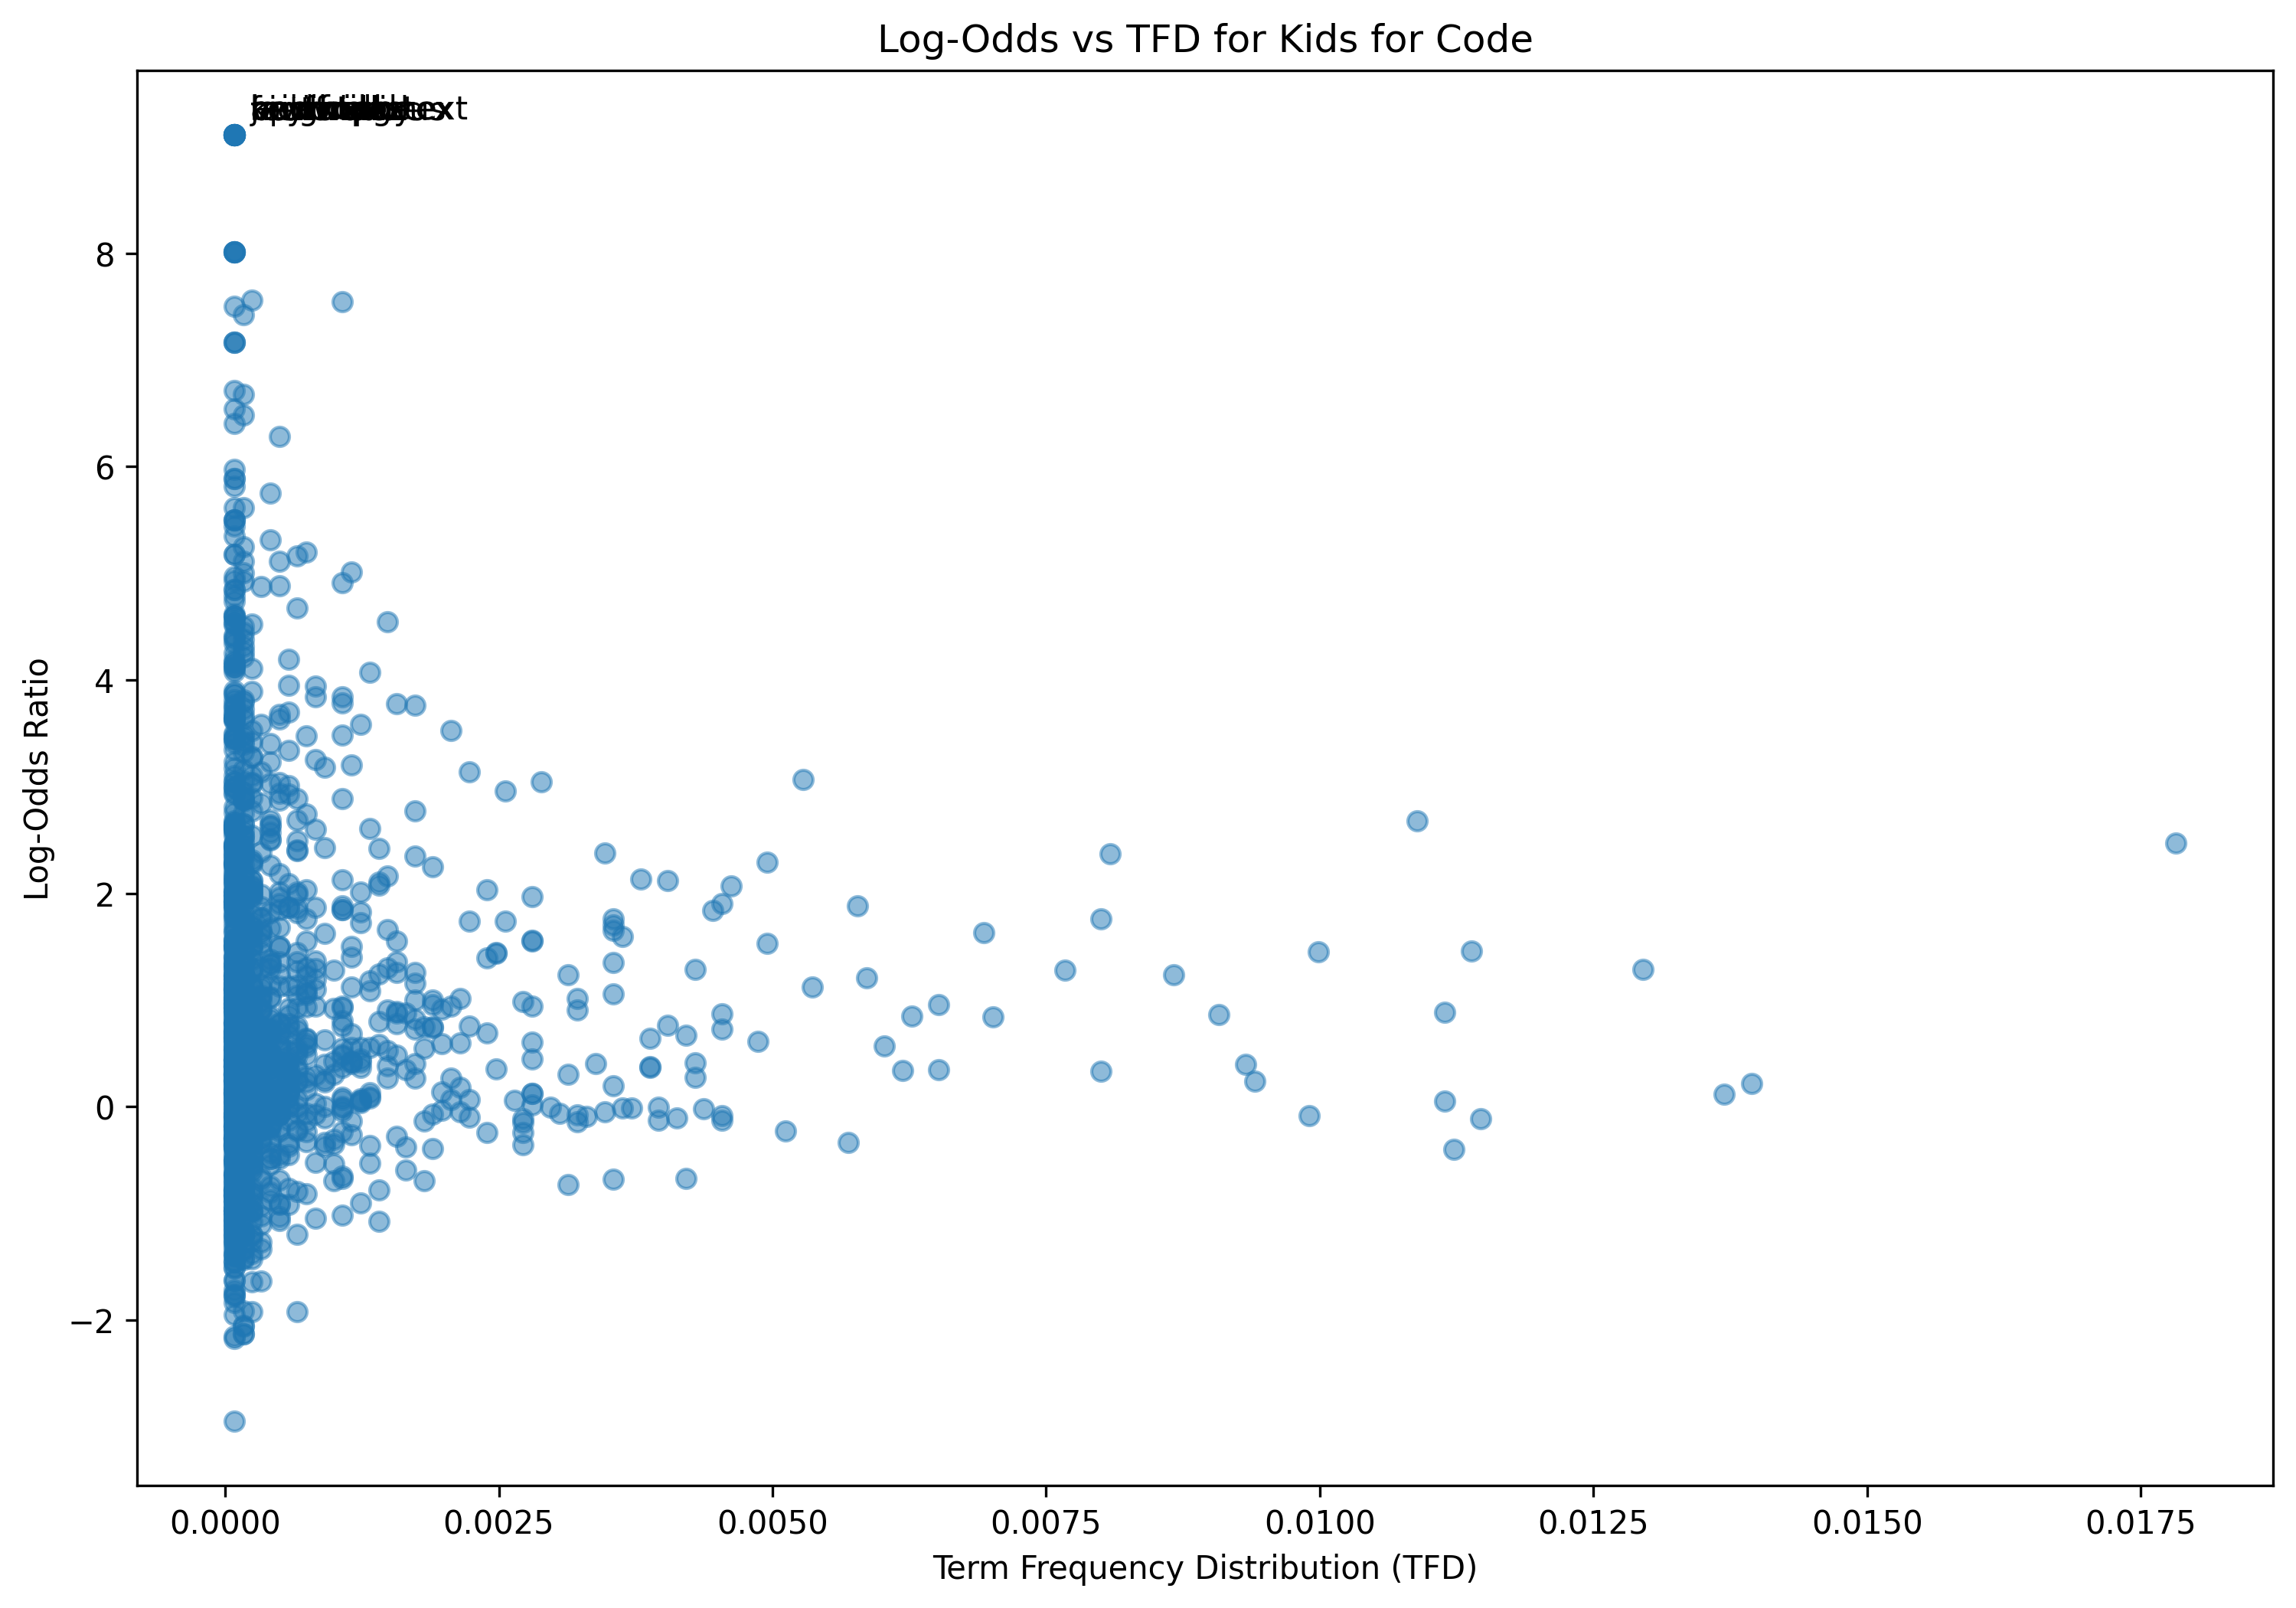

Source data for this figure (header and first rows):
term, log_odds, tfd
hi, 2.164, 0.001485
guy, 0.7269, 0.004538
welcome, 1.119, 0.001155
back, 0.2713, 0.004291
final, 0.9195, 0.0005776
html, 1.906, 0.004538
lesson, 1.28, 0.0009902
today, 1.706, 0.003548
learning, 0.2548, 0.0009077
making, 0.4772, 0.001073
menu, 0.5584, 0.0004951
navigation, 2.611, 0.00132
bar, 1.243, 0.001403
website, 2.066, 0.004621
start, 0.3696, 0.003878
basic, 0.5454, 0.001073
restaurant, 1.936, 0.000165
list, 1.453, 0.009984
item, 1.06, 0.003548
specifically, -0.2825, 8.251505899826719e-05
link, 1.529, 0.004951
page, 1.124, 0.005363
create, -0.3589, 0.002723
user, 0.1204, 0.002806
navigate, 1.291, 0.0004126
different, 0.06297, 0.00264
unordered, 3.483, 0.001073
im, -0.1138, 0.01147
demo, 1.551, 0.0007426
inside, 1.237, 0.008664
putting, 0.3973, 0.0002475
done, -0.7671, 0.0005776
already, -0.3469, 0.0009902
piece, 0.404, 0.0004951
cake, 2.14, 8.251505899826719e-05
put, 0.3778, 0.003878
three, 0.6718, 0.004208
made, 0.2344, 0.0009077
last, 0.1324, 0.00132
one, 0.1145, 0.0137
live, 0.09169, 0.0005776
preview, 1.87, 0.0005776
see, 0.0502, 0.01114
simple, 0.4815, 0.001568
bullet, 1.903, 0.0004951
formatting, 2.689, 0.0006601
let, -0.401, 0.01122
u, 0.1263, 0.002806
know, -0.7283, 0.003136
dont, -0.1258, 0.004538
want, -0.08194, 0.009902
next, 0.8457, 0.006271
use, 0.3987, 0.009324
cs, 1.561, 0.002806
get, -0.338, 0.005694
rid, 0.7179, 0.0006601
vertical, 1.148, 0.0003301
demoed, 4.846, 8.251505899826719e-05
bulleted, 5.005, 0.000165
formatted, 2.573, 0.0004126
... 1,274 more rows
